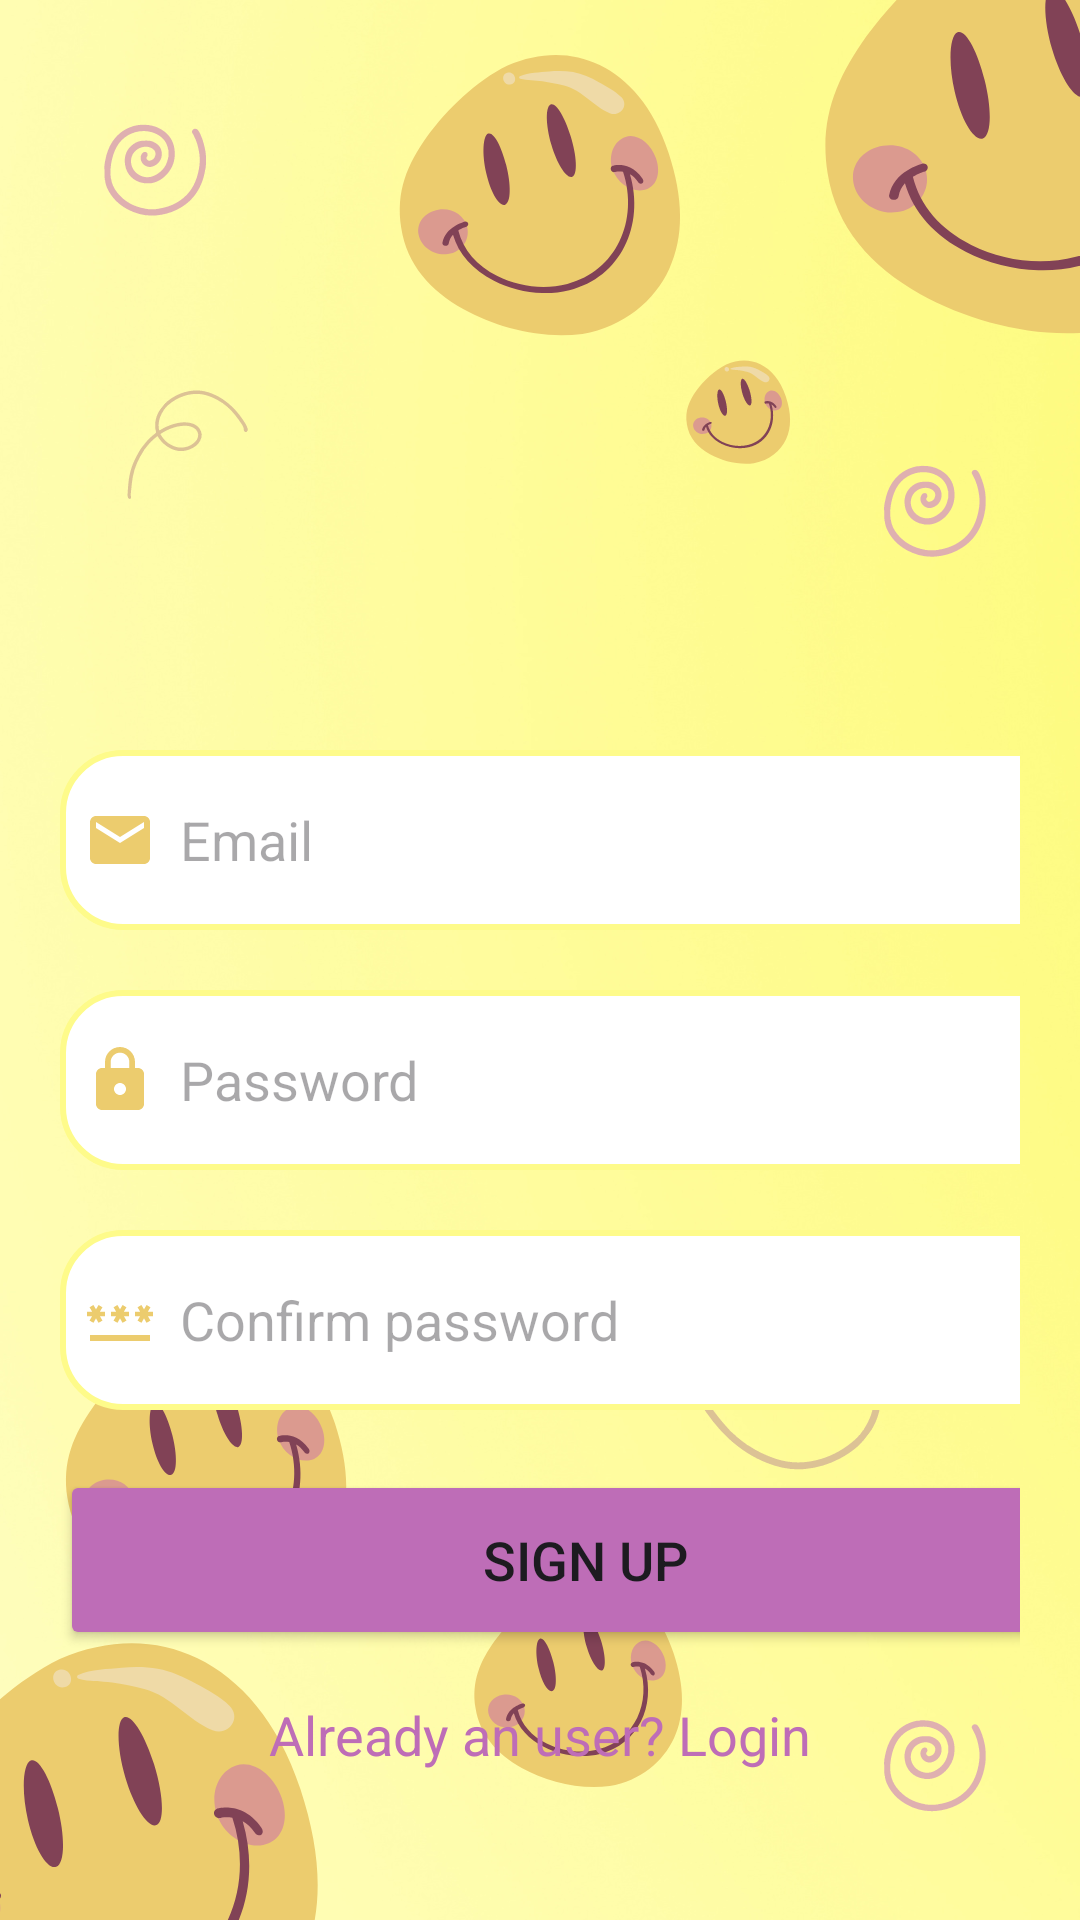

Reconstruct the res/layout file that produces this screen, plus the resources it refers to.
<!-- AndroidManifest.xml: application theme Theme.LoginFormAndroid -->
<!-- res/layout/activity_signup_form_android.xml -->
<?xml version="1.0" encoding="utf-8"?>
<ScrollView
    xmlns:android="http://schemas.android.com/apk/res/android"
    xmlns:app="http://schemas.android.com/apk/res-auto"
    xmlns:tools="http://schemas.android.com/tools"
    android:layout_width="match_parent"
    android:layout_height="match_parent"
    android:orientation="vertical"
    android:background="@drawable/background"
    tools:context=".SignupFormAndroid">
    
    <LinearLayout
        android:layout_width="match_parent"
        android:layout_height="wrap_content"
        android:orientation="vertical">

        <LinearLayout
            android:layout_width="match_parent"
            android:layout_height="wrap_content"
            android:orientation="vertical"
            android:layout_marginTop="200dp"
            android:padding="20dp">
            
            <EditText
                android:layout_width="350dp"
                android:layout_height="60dp"
                android:id="@+id/signup_email"
                android:background="@drawable/border"
                android:layout_marginTop="30dp"
                android:padding="8dp"
                android:hint="Email"
                android:drawableLeft="@drawable/baseline_email_24"
                android:drawablePadding="8dp"/>

            <EditText
                android:layout_width="350dp"
                android:layout_height="60dp"
                android:id="@+id/signup_password"
                android:background="@drawable/border"
                android:layout_marginTop="20dp"
                android:padding="8dp"
                android:hint="Password"
                android:inputType="textPassword"
                android:drawableLeft="@drawable/baseline_lock_24"
                android:drawablePadding="8dp"/>

            <EditText
                android:layout_width="350dp"
                android:layout_height="60dp"
                android:id="@+id/signup_confirm"
                android:background="@drawable/border"
                android:layout_marginTop="20dp"
                android:padding="8dp"
                android:hint="Confirm password"
                android:inputType="textPassword"
                android:drawableLeft="@drawable/baseline_password_24"
                android:drawablePadding="8dp"/>
            
            <Button
                android:layout_width="350dp"
                android:layout_height="60dp"
                android:text="Sign Up"
                android:id="@+id/signup_button"
                android:textSize="18sp"
                android:layout_marginTop="20dp"
                app:cornerRadius = "30dp"
                android:backgroundTint="@color/purple1"/>

            
            <TextView
                android:layout_width="wrap_content"
                android:layout_height="wrap_content"
                android:id="@+id/LoginRedirect"
                android:text="Already an user? Login"
                android:layout_gravity="center"
                android:padding="8dp"
                android:textSize="18sp"
                android:layout_marginTop="8dp"
                android:textColor="@color/purple1"/>





        </LinearLayout>

    </LinearLayout>

</ScrollView>
<!-- resources referenced by this layout -->
<resources>
  <color name="purple1">#BE6DB7</color>
  <!-- drawable background: png bitmap (drawable, 556921 bytes) -->
  <!-- drawable baseline_email_24 (drawable) -->
  <vector android:height="24dp" android:tint="#ECCC6E"
      android:viewportHeight="24" android:viewportWidth="24"
      android:width="24dp" xmlns:android="http://schemas.android.com/apk/res/android">
      <path android:fillColor="@android:color/white" android:pathData="M20,4L4,4c-1.1,0 -1.99,0.9 -1.99,2L2,18c0,1.1 0.9,2 2,2h16c1.1,0 2,-0.9 2,-2L22,6c0,-1.1 -0.9,-2 -2,-2zM20,8l-8,5 -8,-5L4,6l8,5 8,-5v2z"/>
  </vector>
  <!-- drawable baseline_lock_24 (drawable) -->
  <vector android:height="24dp" android:tint="#ECCC6E"
      android:viewportHeight="24" android:viewportWidth="24"
      android:width="24dp" xmlns:android="http://schemas.android.com/apk/res/android">
      <path android:fillColor="@android:color/white" android:pathData="M18,8h-1L17,6c0,-2.76 -2.24,-5 -5,-5S7,3.24 7,6v2L6,8c-1.1,0 -2,0.9 -2,2v10c0,1.1 0.9,2 2,2h12c1.1,0 2,-0.9 2,-2L20,10c0,-1.1 -0.9,-2 -2,-2zM12,17c-1.1,0 -2,-0.9 -2,-2s0.9,-2 2,-2 2,0.9 2,2 -0.9,2 -2,2zM15.1,8L8.9,8L8.9,6c0,-1.71 1.39,-3.1 3.1,-3.1 1.71,0 3.1,1.39 3.1,3.1v2z"/>
  </vector>
  <!-- drawable baseline_password_24 (drawable) -->
  <vector android:height="24dp" android:tint="#ECCC6E"
      android:viewportHeight="24" android:viewportWidth="24"
      android:width="24dp" xmlns:android="http://schemas.android.com/apk/res/android">
      <path android:fillColor="@android:color/white" android:pathData="M2,17h20v2H2V17zM3.15,12.95L4,11.47l0.85,1.48l1.3,-0.75L5.3,10.72H7v-1.5H5.3l0.85,-1.47L4.85,7L4,8.47L3.15,7l-1.3,0.75L2.7,9.22H1v1.5h1.7L1.85,12.2L3.15,12.95zM9.85,12.2l1.3,0.75L12,11.47l0.85,1.48l1.3,-0.75l-0.85,-1.48H15v-1.5h-1.7l0.85,-1.47L12.85,7L12,8.47L11.15,7l-1.3,0.75l0.85,1.47H9v1.5h1.7L9.85,12.2zM23,9.22h-1.7l0.85,-1.47L20.85,7L20,8.47L19.15,7l-1.3,0.75l0.85,1.47H17v1.5h1.7l-0.85,1.48l1.3,0.75L20,11.47l0.85,1.48l1.3,-0.75l-0.85,-1.48H23V9.22z"/>
  </vector>
  <!-- drawable border (drawable) -->
  <?xml version="1.0" encoding="utf-8"?>
  <shape xmlns:android="http://schemas.android.com/apk/res/android"
      android:shape="rectangle">
  
      <corners
          android:radius="20dp"/>
  
      <stroke
          android:color="@color/yellow1"
          android:width="2dp"/>
  
      <solid
          android:color="@color/white"/>
  
  </shape>
  <style name="Theme.LoginFormAndroid" parent="Base.Theme.LoginFormAndroid" />
  <color name="yellow1">#FEFB8A</color>
  <color name="white">#FFFFFFFF</color>
  <style name="Base.Theme.LoginFormAndroid" parent="Theme.Material3.DayNight.NoActionBar">
          
          
      </style>
</resources>
